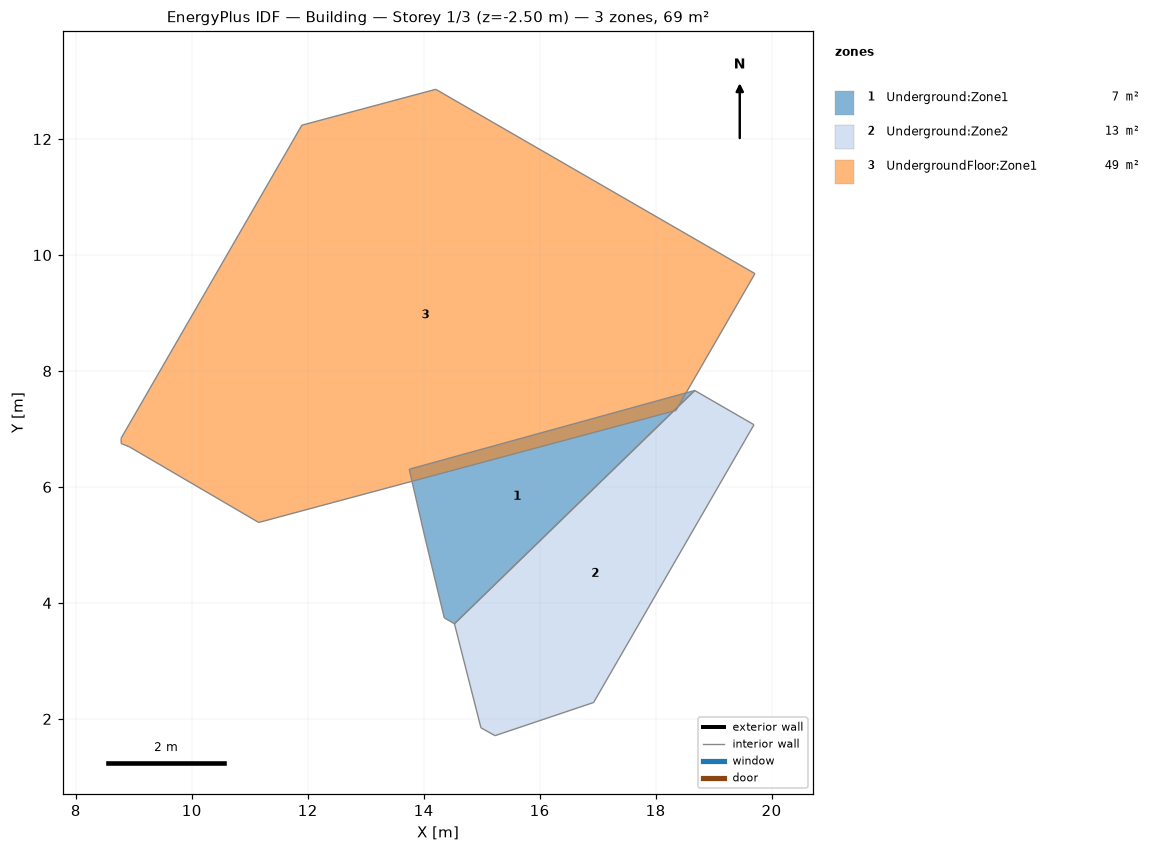
=== STOREY PLAN SPEC (per zone: floor XY polygon, exterior-wall plan segments, windows/doors) ===
zone 1: Underground:Zone1  (7.3 m²)
  floor: (18.67, 7.66) (14.53, 3.64) (14.36, 3.74) (14.03, 5.09) (13.75, 6.31)
  interior walls: 5
zone 2: Underground:Zone2  (12.9 m²)
  floor: (16.93, 2.28) (15.23, 1.71) (14.99, 1.85) (14.53, 3.64) (18.67, 7.66) (19.70, 7.07)
  interior walls: 6
zone 3: UndergroundFloor:Zone1  (49.0 m²)
  floor: (18.35, 7.32) (11.15, 5.39) (8.93, 6.69) (8.78, 6.75) (8.78, 6.84) (11.90, 12.24) (14.21, 12.86) (19.71, 9.68)
  interior walls: 8

=== DERIVED (storey summary) ===
Building: Building
Storey: 1 of 3  (floor level z = -2.50 m)
Storey gross floor area: 69.2 m²
Zones on this storey: 3
  - Underground:Zone1: floor 7.3 m²
  - Underground:Zone2: floor 12.9 m²
  - UndergroundFloor:Zone1: floor 49.0 m²
Zone adjacency (shared interzone walls):
  - Underground:Zone1 ↔ Underground:Zone2